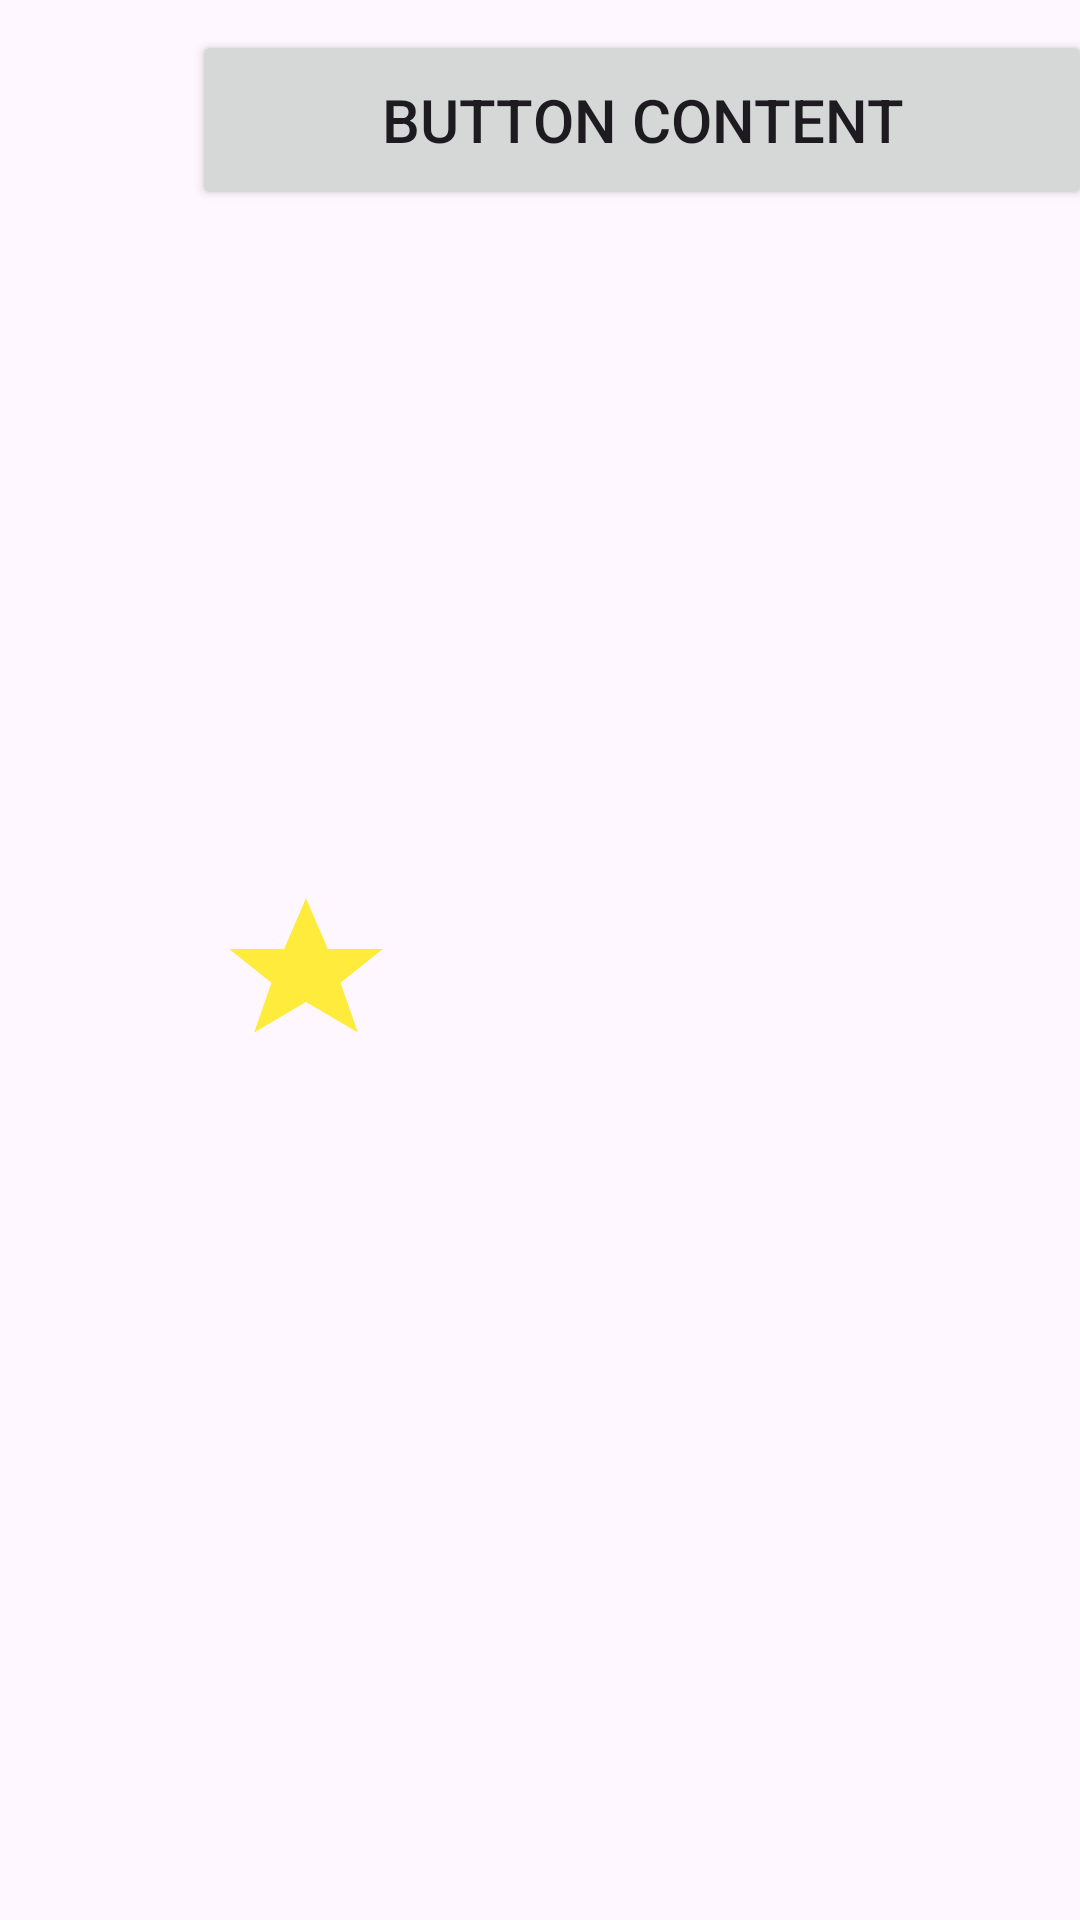

This screen was rendered from an Android layout file. Write that file and the resources it references.
<!-- AndroidManifest.xml: application theme Theme.VascularSurgeryProject -->
<!-- res/layout/activity_subpage_button.xml -->
<LinearLayout xmlns:android="http://schemas.android.com/apk/res/android"
    android:id="@+id/subpageButton"
    android:layout_width="match_parent"
    android:layout_height="wrap_content"
    android:orientation="horizontal"
    android:paddingTop="10dp">

    <LinearLayout
        android:layout_width="match_parent"
        android:layout_height="match_parent">

        <ImageView
            android:layout_width="wrap_content"
            android:layout_height="match_parent"
            android:translationX="70dp"
            android:elevation="1dp"
            android:src="@drawable/star"/>

        <FrameLayout
            android:id="@+id/mainButton"
            android:layout_width="wrap_content"
            android:layout_height="wrap_content">

            <Button
                android:id="@+id/pageBtn"
                android:layout_width="300dp"
                android:layout_height="60dp"
                android:text="Button Content"
                android:textSize="20sp" />
        </FrameLayout>
    </LinearLayout>
</LinearLayout>
<!-- resources referenced by this layout -->
<resources>
  <!-- drawable star (drawable) -->
  <vector xmlns:android="http://schemas.android.com/apk/res/android"
          android:height="64dp"
          android:width="64dp"
          android:viewportHeight="500"
          android:viewportWidth="500" >
          <group
              android:name="rotationGroup"
              android:pivotX="200.0"
              android:pivotY="200.0">
              <path
                  android:fillColor="#FFEB3B"
                  android:strokeWidth="4"
                  android:pathData="M250,50 L307,182 L450,182 L340,270 L385,400 L250,320 L115,400 L160,270 L50,182 L193,182 z"/>
          </group>
      </vector>
  <style name="Theme.VascularSurgeryProject" parent="Base.Theme.VascularSurgeryProject" />
  <style name="Base.Theme.VascularSurgeryProject" parent="Theme.Material3.Light.NoActionBar">
          
          
          
          <item name="colorPrimary">@color/botticelli</item>
          <item name="colorPrimaryVariant">@color/rockBlue</item>
          <item name="colorOnPrimary">@color/veniceBlue</item>
  
          
          <item name="backgroundColor">@color/catskillWhite</item>
          <item name="colorSurface">@color/jungleMist</item>
  
          
          <item name="colorOnBackground">@color/black</item>
          <item name="colorOnSurface">@color/black</item>
  
          
          <item name="colorAccent">@color/monzaRed</item>
          <item name="colorError">@color/monzaRed</item>
      </style>
  <color name="botticelli">#FFcbe4e7</color>
  <color name="rockBlue">#FF99bdcc</color>
  <color name="veniceBlue">#FF045a86</color>
  <color name="catskillWhite">#FFf2f8f9</color>
  <color name="jungleMist">#FFc1d0d9</color>
  <color name="black">#FF000000</color>
  <color name="monzaRed">#FFCC000E</color>
</resources>
